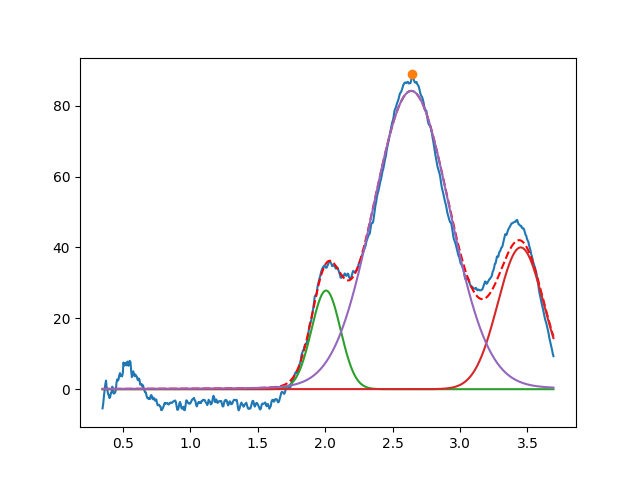

Source data for this figure (header and first rows):
2.006612720906664205e+00, 2.782951386698998419e+01, 2.529111586834130732e-01, 9.999999999999998890e-01
3.450000000000000622e+00, 3.999999999999999289e+01, 3.999999999999999667e-01, 9.999999999999998890e-01
2.638794423715246751e+00, 8.416432382140158097e+01, 6.694729485078722009e-01, 9.517599595942953794e-01
